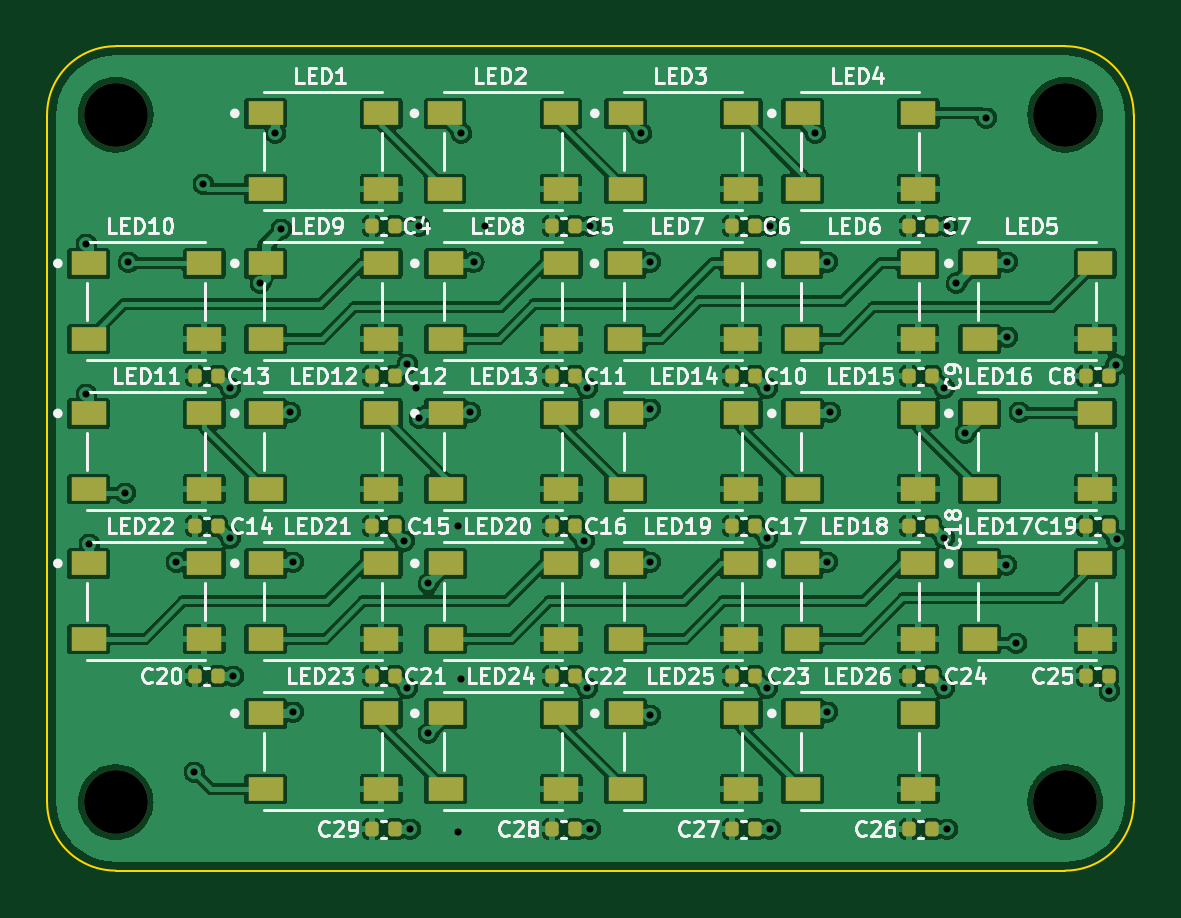
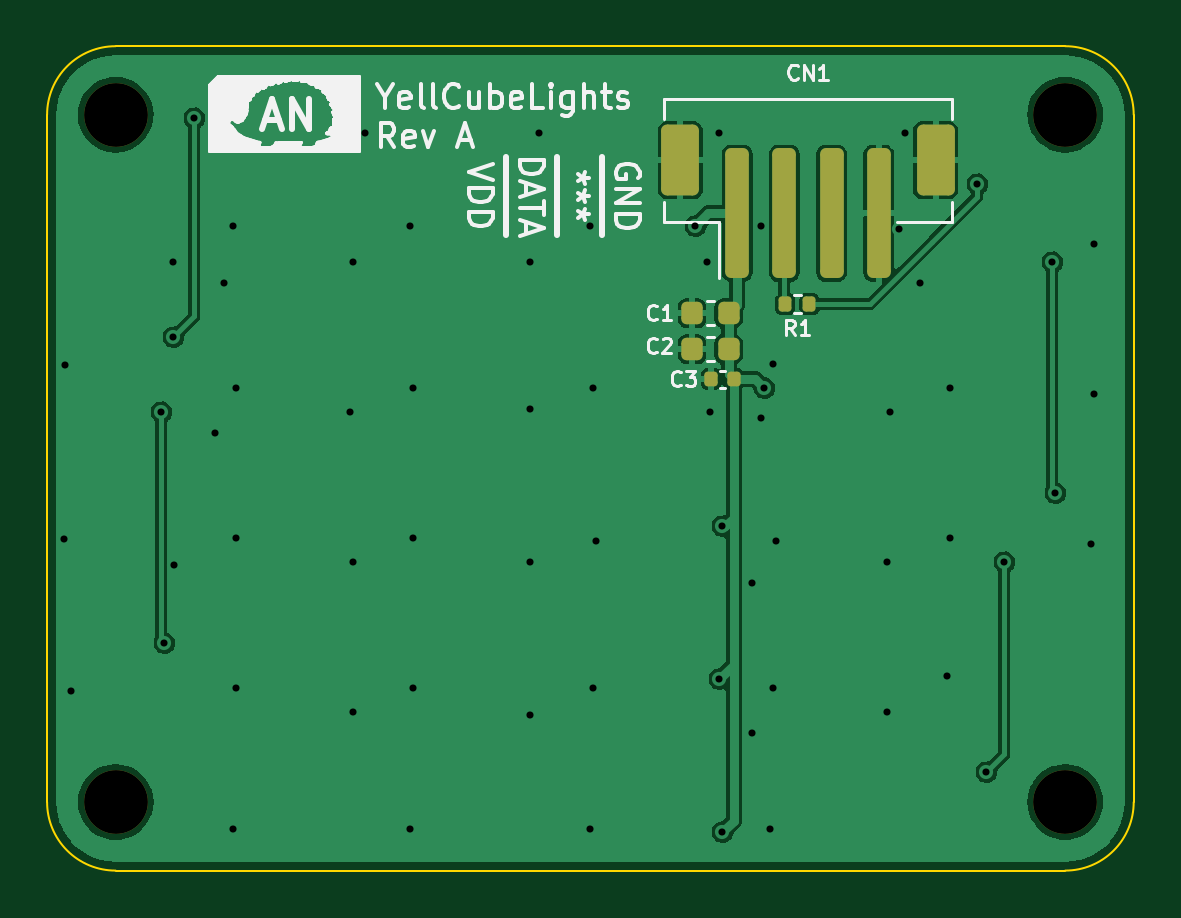
Circuit board: 11 layer files. Board 46.0 x 34.9 mm.
- bottom_copper: YellCubeLights-B_Cu.gbl (65035 bytes)
- bottom_mask: YellCubeLights-B_Mask.gbs (2078 bytes)
- paste: YellCubeLights-B_Paste.gbp (1947 bytes)
- bottom_silk: YellCubeLights-B_Silkscreen.gbo (41912 bytes)
- outline: YellCubeLights-Edge_Cuts.gko (1045 bytes)
- top_copper: YellCubeLights-F_Cu.gtl (334919 bytes)
- top_mask: YellCubeLights-F_Mask.gts (5446 bytes)
- paste: YellCubeLights-F_Paste.gtp (5300 bytes)
- top_silk: YellCubeLights-F_Silkscreen.gto (63941 bytes)
- drill: YellCubeLights-NPTH.drl (410 bytes)
- drill: YellCubeLights-PTH.drl (1508 bytes)

=== bottom_copper: YellCubeLights-B_Cu.gbl (65035 bytes, source omitted) ===
=== bottom_mask: YellCubeLights-B_Mask.gbs (2078 bytes, source withheld) ===
=== paste: YellCubeLights-B_Paste.gbp (1947 bytes, source withheld) ===
=== bottom_silk: YellCubeLights-B_Silkscreen.gbo (41912 bytes, source omitted) ===
=== outline: YellCubeLights-Edge_Cuts.gko ===
G04 #@! TF.GenerationSoftware,KiCad,Pcbnew,(6.0.0)*
G04 #@! TF.CreationDate,2022-04-16T23:03:06-07:00*
G04 #@! TF.ProjectId,YellCubeLights,59656c6c-4375-4626-954c-69676874732e,rev?*
G04 #@! TF.SameCoordinates,Original*
G04 #@! TF.FileFunction,Profile,NP*
%FSLAX46Y46*%
G04 Gerber Fmt 4.6, Leading zero omitted, Abs format (unit mm)*
G04 Created by KiCad (PCBNEW (6.0.0)) date 2022-04-16 23:03:06*
%MOMM*%
%LPD*%
G01*
G04 APERTURE LIST*
G04 #@! TA.AperFunction,Profile*
%ADD10C,0.100000*%
G04 #@! TD*
G04 APERTURE END LIST*
D10*
X127622000Y-81767000D02*
X127622000Y-110867000D01*
X173622000Y-81767000D02*
X173622000Y-110867000D01*
X170722000Y-113767000D02*
G75*
G03*
X173622000Y-110867000I1J2899999D01*
G01*
X130522000Y-78867000D02*
G75*
G03*
X127622000Y-81767000I-1J-2899999D01*
G01*
X173622000Y-81767000D02*
G75*
G03*
X170722000Y-78867000I-2899999J1D01*
G01*
X130522000Y-78867000D02*
X170722000Y-78867000D01*
X127622000Y-110867000D02*
G75*
G03*
X130522000Y-113767000I2899999J-1D01*
G01*
X170722000Y-113767000D02*
X130522000Y-113767000D01*
M02*

=== top_copper: YellCubeLights-F_Cu.gtl (334919 bytes, source omitted) ===
=== top_mask: YellCubeLights-F_Mask.gts ===
G04 #@! TF.GenerationSoftware,KiCad,Pcbnew,(6.0.0)*
G04 #@! TF.CreationDate,2022-04-16T23:03:06-07:00*
G04 #@! TF.ProjectId,YellCubeLights,59656c6c-4375-4626-954c-69676874732e,rev?*
G04 #@! TF.SameCoordinates,Original*
G04 #@! TF.FileFunction,Soldermask,Top*
G04 #@! TF.FilePolarity,Negative*
%FSLAX46Y46*%
G04 Gerber Fmt 4.6, Leading zero omitted, Abs format (unit mm)*
G04 Created by KiCad (PCBNEW (6.0.0)) date 2022-04-16 23:03:06*
%MOMM*%
%LPD*%
G01*
G04 APERTURE LIST*
G04 Aperture macros list*
%AMRoundRect*
0 Rectangle with rounded corners*
0 $1 Rounding radius*
0 $2 $3 $4 $5 $6 $7 $8 $9 X,Y pos of 4 corners*
0 Add a 4 corners polygon primitive as box body*
4,1,4,$2,$3,$4,$5,$6,$7,$8,$9,$2,$3,0*
0 Add four circle primitives for the rounded corners*
1,1,$1+$1,$2,$3*
1,1,$1+$1,$4,$5*
1,1,$1+$1,$6,$7*
1,1,$1+$1,$8,$9*
0 Add four rect primitives between the rounded corners*
20,1,$1+$1,$2,$3,$4,$5,0*
20,1,$1+$1,$4,$5,$6,$7,0*
20,1,$1+$1,$6,$7,$8,$9,0*
20,1,$1+$1,$8,$9,$2,$3,0*%
G04 Aperture macros list end*
%ADD10R,1.500000X1.000000*%
%ADD11RoundRect,0.140000X-0.140000X-0.170000X0.140000X-0.170000X0.140000X0.170000X-0.140000X0.170000X0*%
%ADD12C,2.700000*%
G04 APERTURE END LIST*
D10*
X159602000Y-94412000D03*
X159602000Y-97612000D03*
X164502000Y-97612000D03*
X164502000Y-94412000D03*
X136869000Y-107112000D03*
X136869000Y-110312000D03*
X141769000Y-110312000D03*
X141769000Y-107112000D03*
X144489000Y-107112000D03*
X144489000Y-110312000D03*
X149389000Y-110312000D03*
X149389000Y-107112000D03*
D11*
X171605000Y-105537000D03*
X172565000Y-105537000D03*
D10*
X144489000Y-94412000D03*
X144489000Y-97612000D03*
X149389000Y-97612000D03*
X149389000Y-94412000D03*
D11*
X171605000Y-99187000D03*
X172565000Y-99187000D03*
D10*
X159602000Y-107112000D03*
X159602000Y-110312000D03*
X164502000Y-110312000D03*
X164502000Y-107112000D03*
X159602000Y-81712000D03*
X159602000Y-84912000D03*
X164502000Y-84912000D03*
X164502000Y-81712000D03*
D11*
X148999000Y-92837000D03*
X149959000Y-92837000D03*
X171605000Y-92837000D03*
X172565000Y-92837000D03*
D10*
X136869000Y-81712000D03*
X136869000Y-84912000D03*
X141769000Y-84912000D03*
X141769000Y-81712000D03*
D11*
X148999000Y-112014000D03*
X149959000Y-112014000D03*
X164112000Y-105537000D03*
X165072000Y-105537000D03*
X156619000Y-92837000D03*
X157579000Y-92837000D03*
X148999000Y-86487000D03*
X149959000Y-86487000D03*
D10*
X167095000Y-94412000D03*
X167095000Y-97612000D03*
X171995000Y-97612000D03*
X171995000Y-94412000D03*
X136869000Y-88062000D03*
X136869000Y-91262000D03*
X141769000Y-91262000D03*
X141769000Y-88062000D03*
D11*
X164112000Y-99187000D03*
X165072000Y-99187000D03*
D10*
X136869000Y-94412000D03*
X136869000Y-97612000D03*
X141769000Y-97612000D03*
X141769000Y-94412000D03*
X129376000Y-100762000D03*
X129376000Y-103962000D03*
X134276000Y-103962000D03*
X134276000Y-100762000D03*
X144489000Y-100762000D03*
X144489000Y-103962000D03*
X149389000Y-103962000D03*
X149389000Y-100762000D03*
X144489000Y-88062000D03*
X144489000Y-91262000D03*
X149389000Y-91262000D03*
X149389000Y-88062000D03*
D11*
X156619000Y-99187000D03*
X157579000Y-99187000D03*
D12*
X130521989Y-110867012D03*
D11*
X156619000Y-112014000D03*
X157579000Y-112014000D03*
D10*
X152092500Y-88062000D03*
X152092500Y-91262000D03*
X156992500Y-91262000D03*
X156992500Y-88062000D03*
X152109000Y-94412000D03*
X152109000Y-97612000D03*
X157009000Y-97612000D03*
X157009000Y-94412000D03*
D11*
X133886000Y-105537000D03*
X134846000Y-105537000D03*
D10*
X136869000Y-100762000D03*
X136869000Y-103962000D03*
X141769000Y-103962000D03*
X141769000Y-100762000D03*
D11*
X141379000Y-86487000D03*
X142339000Y-86487000D03*
D10*
X152109000Y-81712000D03*
X152109000Y-84912000D03*
X157009000Y-84912000D03*
X157009000Y-81712000D03*
D12*
X130521989Y-81766994D03*
X170722011Y-81766994D03*
D11*
X133886000Y-92837000D03*
X134846000Y-92837000D03*
X164112000Y-112014000D03*
X165072000Y-112014000D03*
D10*
X159585500Y-88062000D03*
X159585500Y-91262000D03*
X164485500Y-91262000D03*
X164485500Y-88062000D03*
D11*
X156619000Y-105537000D03*
X157579000Y-105537000D03*
D10*
X152109000Y-107112000D03*
X152109000Y-110312000D03*
X157009000Y-110312000D03*
X157009000Y-107112000D03*
D11*
X148999000Y-99187000D03*
X149959000Y-99187000D03*
D10*
X152109000Y-100762000D03*
X152109000Y-103962000D03*
X157009000Y-103962000D03*
X157009000Y-100762000D03*
D11*
X164112000Y-92837000D03*
X165072000Y-92837000D03*
X164112000Y-86487000D03*
X165072000Y-86487000D03*
X133886000Y-99187000D03*
X134846000Y-99187000D03*
D10*
X144472500Y-81712000D03*
X144472500Y-84912000D03*
X149372500Y-84912000D03*
X149372500Y-81712000D03*
X129376000Y-94412000D03*
X129376000Y-97612000D03*
X134276000Y-97612000D03*
X134276000Y-94412000D03*
D11*
X141379000Y-105537000D03*
X142339000Y-105537000D03*
D10*
X129376000Y-88062000D03*
X129376000Y-91262000D03*
X134276000Y-91262000D03*
X134276000Y-88062000D03*
D12*
X170722011Y-110867012D03*
D11*
X141379000Y-92837000D03*
X142339000Y-92837000D03*
X148999000Y-105537000D03*
X149959000Y-105537000D03*
D10*
X167095000Y-88062000D03*
X167095000Y-91262000D03*
X171995000Y-91262000D03*
X171995000Y-88062000D03*
D11*
X156619000Y-86487000D03*
X157579000Y-86487000D03*
X141379000Y-112014000D03*
X142339000Y-112014000D03*
D10*
X159585500Y-100762000D03*
X159585500Y-103962000D03*
X164485500Y-103962000D03*
X164485500Y-100762000D03*
D11*
X141379000Y-99187000D03*
X142339000Y-99187000D03*
D10*
X167095000Y-100762000D03*
X167095000Y-103962000D03*
X171995000Y-103962000D03*
X171995000Y-100762000D03*
M02*

=== paste: YellCubeLights-F_Paste.gtp ===
G04 #@! TF.GenerationSoftware,KiCad,Pcbnew,(6.0.0)*
G04 #@! TF.CreationDate,2022-04-16T23:03:05-07:00*
G04 #@! TF.ProjectId,YellCubeLights,59656c6c-4375-4626-954c-69676874732e,rev?*
G04 #@! TF.SameCoordinates,Original*
G04 #@! TF.FileFunction,Paste,Top*
G04 #@! TF.FilePolarity,Positive*
%FSLAX46Y46*%
G04 Gerber Fmt 4.6, Leading zero omitted, Abs format (unit mm)*
G04 Created by KiCad (PCBNEW (6.0.0)) date 2022-04-16 23:03:05*
%MOMM*%
%LPD*%
G01*
G04 APERTURE LIST*
G04 Aperture macros list*
%AMRoundRect*
0 Rectangle with rounded corners*
0 $1 Rounding radius*
0 $2 $3 $4 $5 $6 $7 $8 $9 X,Y pos of 4 corners*
0 Add a 4 corners polygon primitive as box body*
4,1,4,$2,$3,$4,$5,$6,$7,$8,$9,$2,$3,0*
0 Add four circle primitives for the rounded corners*
1,1,$1+$1,$2,$3*
1,1,$1+$1,$4,$5*
1,1,$1+$1,$6,$7*
1,1,$1+$1,$8,$9*
0 Add four rect primitives between the rounded corners*
20,1,$1+$1,$2,$3,$4,$5,0*
20,1,$1+$1,$4,$5,$6,$7,0*
20,1,$1+$1,$6,$7,$8,$9,0*
20,1,$1+$1,$8,$9,$2,$3,0*%
G04 Aperture macros list end*
%ADD10R,1.500000X1.000000*%
%ADD11RoundRect,0.140000X-0.140000X-0.170000X0.140000X-0.170000X0.140000X0.170000X-0.140000X0.170000X0*%
G04 APERTURE END LIST*
D10*
X159602000Y-94412000D03*
X159602000Y-97612000D03*
X164502000Y-97612000D03*
X164502000Y-94412000D03*
X136869000Y-107112000D03*
X136869000Y-110312000D03*
X141769000Y-110312000D03*
X141769000Y-107112000D03*
X144489000Y-107112000D03*
X144489000Y-110312000D03*
X149389000Y-110312000D03*
X149389000Y-107112000D03*
D11*
X171605000Y-105537000D03*
X172565000Y-105537000D03*
D10*
X144489000Y-94412000D03*
X144489000Y-97612000D03*
X149389000Y-97612000D03*
X149389000Y-94412000D03*
D11*
X171605000Y-99187000D03*
X172565000Y-99187000D03*
D10*
X159602000Y-107112000D03*
X159602000Y-110312000D03*
X164502000Y-110312000D03*
X164502000Y-107112000D03*
X159602000Y-81712000D03*
X159602000Y-84912000D03*
X164502000Y-84912000D03*
X164502000Y-81712000D03*
D11*
X148999000Y-92837000D03*
X149959000Y-92837000D03*
X171605000Y-92837000D03*
X172565000Y-92837000D03*
D10*
X136869000Y-81712000D03*
X136869000Y-84912000D03*
X141769000Y-84912000D03*
X141769000Y-81712000D03*
D11*
X148999000Y-112014000D03*
X149959000Y-112014000D03*
X164112000Y-105537000D03*
X165072000Y-105537000D03*
X156619000Y-92837000D03*
X157579000Y-92837000D03*
X148999000Y-86487000D03*
X149959000Y-86487000D03*
D10*
X167095000Y-94412000D03*
X167095000Y-97612000D03*
X171995000Y-97612000D03*
X171995000Y-94412000D03*
X136869000Y-88062000D03*
X136869000Y-91262000D03*
X141769000Y-91262000D03*
X141769000Y-88062000D03*
D11*
X164112000Y-99187000D03*
X165072000Y-99187000D03*
D10*
X136869000Y-94412000D03*
X136869000Y-97612000D03*
X141769000Y-97612000D03*
X141769000Y-94412000D03*
X129376000Y-100762000D03*
X129376000Y-103962000D03*
X134276000Y-103962000D03*
X134276000Y-100762000D03*
X144489000Y-100762000D03*
X144489000Y-103962000D03*
X149389000Y-103962000D03*
X149389000Y-100762000D03*
X144489000Y-88062000D03*
X144489000Y-91262000D03*
X149389000Y-91262000D03*
X149389000Y-88062000D03*
D11*
X156619000Y-99187000D03*
X157579000Y-99187000D03*
X156619000Y-112014000D03*
X157579000Y-112014000D03*
D10*
X152092500Y-88062000D03*
X152092500Y-91262000D03*
X156992500Y-91262000D03*
X156992500Y-88062000D03*
X152109000Y-94412000D03*
X152109000Y-97612000D03*
X157009000Y-97612000D03*
X157009000Y-94412000D03*
D11*
X133886000Y-105537000D03*
X134846000Y-105537000D03*
D10*
X136869000Y-100762000D03*
X136869000Y-103962000D03*
X141769000Y-103962000D03*
X141769000Y-100762000D03*
D11*
X141379000Y-86487000D03*
X142339000Y-86487000D03*
D10*
X152109000Y-81712000D03*
X152109000Y-84912000D03*
X157009000Y-84912000D03*
X157009000Y-81712000D03*
D11*
X133886000Y-92837000D03*
X134846000Y-92837000D03*
X164112000Y-112014000D03*
X165072000Y-112014000D03*
D10*
X159585500Y-88062000D03*
X159585500Y-91262000D03*
X164485500Y-91262000D03*
X164485500Y-88062000D03*
D11*
X156619000Y-105537000D03*
X157579000Y-105537000D03*
D10*
X152109000Y-107112000D03*
X152109000Y-110312000D03*
X157009000Y-110312000D03*
X157009000Y-107112000D03*
D11*
X148999000Y-99187000D03*
X149959000Y-99187000D03*
D10*
X152109000Y-100762000D03*
X152109000Y-103962000D03*
X157009000Y-103962000D03*
X157009000Y-100762000D03*
D11*
X164112000Y-92837000D03*
X165072000Y-92837000D03*
X164112000Y-86487000D03*
X165072000Y-86487000D03*
X133886000Y-99187000D03*
X134846000Y-99187000D03*
D10*
X144472500Y-81712000D03*
X144472500Y-84912000D03*
X149372500Y-84912000D03*
X149372500Y-81712000D03*
X129376000Y-94412000D03*
X129376000Y-97612000D03*
X134276000Y-97612000D03*
X134276000Y-94412000D03*
D11*
X141379000Y-105537000D03*
X142339000Y-105537000D03*
D10*
X129376000Y-88062000D03*
X129376000Y-91262000D03*
X134276000Y-91262000D03*
X134276000Y-88062000D03*
D11*
X141379000Y-92837000D03*
X142339000Y-92837000D03*
X148999000Y-105537000D03*
X149959000Y-105537000D03*
D10*
X167095000Y-88062000D03*
X167095000Y-91262000D03*
X171995000Y-91262000D03*
X171995000Y-88062000D03*
D11*
X156619000Y-86487000D03*
X157579000Y-86487000D03*
X141379000Y-112014000D03*
X142339000Y-112014000D03*
D10*
X159585500Y-100762000D03*
X159585500Y-103962000D03*
X164485500Y-103962000D03*
X164485500Y-100762000D03*
D11*
X141379000Y-99187000D03*
X142339000Y-99187000D03*
D10*
X167095000Y-100762000D03*
X167095000Y-103962000D03*
X171995000Y-103962000D03*
X171995000Y-100762000D03*
M02*

=== top_silk: YellCubeLights-F_Silkscreen.gto (63941 bytes, source omitted) ===
=== drill: YellCubeLights-NPTH.drl ===
M48
; DRILL file {KiCad (6.0.0)} date Sat Apr 16 23:03:07 2022
; FORMAT={-:-/ absolute / metric / decimal}
; #@! TF.CreationDate,2022-04-16T23:03:07-07:00
; #@! TF.GenerationSoftware,Kicad,Pcbnew,(6.0.0)
; #@! TF.FileFunction,NonPlated,1,2,NPTH
FMAT,2
METRIC
; #@! TA.AperFunction,NonPlated,NPTH,ComponentDrill
T1C2.700
%
G90
G05
T1
X130.522Y-81.767
X130.522Y-110.867
X170.722Y-81.767
X170.722Y-110.867
T0
M30

=== drill: YellCubeLights-PTH.drl ===
M48
; DRILL file {KiCad (6.0.0)} date Sat Apr 16 23:03:07 2022
; FORMAT={-:-/ absolute / metric / decimal}
; #@! TF.CreationDate,2022-04-16T23:03:07-07:00
; #@! TF.GenerationSoftware,Kicad,Pcbnew,(6.0.0)
; #@! TF.FileFunction,Plated,1,2,PTH
FMAT,2
METRIC
; #@! TA.AperFunction,Plated,PTH,ViaDrill
T1C0.300
%
G90
G05
T1
X129.286Y-87.249
X129.286Y-93.599
X129.413Y-99.949
X130.937Y-97.79
X131.064Y-88.011
X133.096Y-100.711
X133.858Y-109.601
X134.239Y-84.709
X135.382Y-93.345
X135.382Y-99.695
X135.509Y-105.537
X136.652Y-88.9
X137.287Y-82.55
X137.541Y-86.614
X137.922Y-94.361
X138.049Y-100.711
X138.049Y-107.061
X142.748Y-99.822
X142.875Y-92.329
X142.875Y-106.045
X143.002Y-112.014
X143.256Y-93.345
X143.383Y-86.487
X143.383Y-94.615
X143.764Y-101.6
X143.764Y-107.95
X145.034Y-99.187
X145.034Y-112.141
X145.161Y-82.55
X145.161Y-105.664
X145.542Y-94.361
X145.691Y-88.011
X146.177Y-86.487
X150.368Y-99.822
X150.495Y-93.345
X150.495Y-106.045
X150.622Y-86.487
X150.622Y-112.014
X152.781Y-82.55
X153.162Y-88.011
X153.162Y-94.234
X153.162Y-100.711
X153.162Y-107.188
X158.115Y-93.345
X158.115Y-99.695
X158.115Y-106.045
X158.242Y-86.487
X158.242Y-112.014
X160.147Y-82.55
X160.655Y-88.011
X160.655Y-100.711
X160.655Y-107.061
X160.782Y-94.361
X165.608Y-93.345
X165.608Y-99.695
X165.608Y-106.045
X165.735Y-86.487
X165.735Y-112.014
X166.116Y-88.9
X166.497Y-95.25
X167.386Y-81.915
X168.231Y-100.838
X168.275Y-88.011
X168.275Y-91.186
X168.656Y-104.14
X168.783Y-94.361
X172.593Y-106.172
X172.867Y-92.348
X172.904Y-99.75
T0
M30

